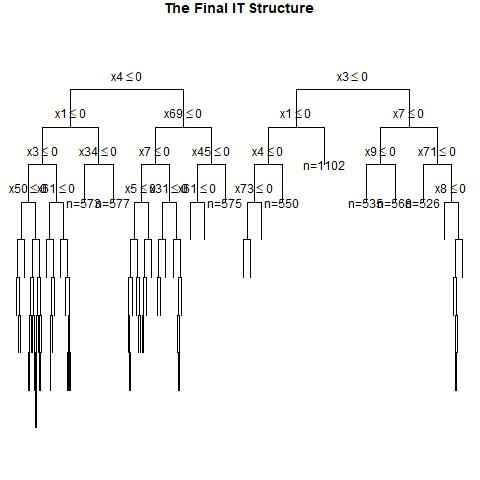

The table this chart was drawn from, first rows:
, x1, x2, x3, x4, x5, x6, x7, x8, x9, x10, x11, x12, x13, x14, x15, x16, x17, x18, x19, x20, x21, x22, x23
1, 1, 0, 0, 1, 0, 1, 1, 0, 1, 0, 0, 0, 0, 1, 0, 0, 0, 1, 1, 1, 1, 1, 1
2, 0, 0, 0, 0, 0, 0, 1, 0, 0, 0, 1, 0, 0, 1, 1, 0, 0, 1, 0, 0, 0, 1, 0
3, 0, 0, 1, 0, 1, 0, 0, 1, 1, 0, 1, 0, 1, 0, 1, 1, 0, 0, 1, 0, 1, 0, 1
4, 1, 0, 1, 1, 0, 0, 0, 1, 0, 0, 0, 1, 0, 0, 0, 0, 0, 1, 1, 1, 0, 1, 0
5, 1, 0, 0, 1, 0, 0, 0, 0, 1, 1, 1, 0, 0, 1, 1, 1, 0, 0, 1, 1, 1, 0, 1
6, 1, 1, 1, 0, 1, 0, 0, 0, 1, 1, 0, 0, 0, 1, 0, 0, 1, 1, 0, 0, 1, 0, 1
7, 0, 0, 0, 1, 1, 0, 0, 0, 0, 1, 1, 0, 1, 1, 0, 0, 1, 1, 0, 1, 0, 0, 1
8, 1, 1, 0, 0, 0, 0, 1, 1, 0, 0, 0, 1, 1, 1, 1, 1, 0, 1, 0, 1, 0, 1, 1
9, 0, 0, 1, 1, 1, 0, 0, 1, 0, 0, 1, 0, 0, 0, 0, 0, 0, 0, 1, 0, 1, 0, 1
10, 0, 1, 1, 0, 1, 1, 1, 0, 1, 1, 0, 0, 1, 1, 1, 0, 1, 1, 0, 0, 0, 1, 0
11, 1, 0, 0, 0, 0, 0, 0, 1, 0, 0, 0, 0, 1, 0, 1, 0, 1, 0, 1, 1, 1, 0, 1
12, 1, 1, 1, 0, 1, 0, 1, 1, 0, 0, 1, 1, 0, 1, 0, 0, 0, 0, 0, 0, 0, 0, 0
13, 0, 1, 0, 0, 1, 1, 0, 1, 0, 1, 0, 1, 0, 1, 0, 0, 1, 0, 1, 0, 0, 0, 1
14, 1, 0, 0, 0, 0, 1, 1, 0, 1, 1, 1, 0, 1, 1, 0, 0, 1, 0, 1, 1, 1, 1, 1
15, 1, 0, 0, 1, 0, 0, 0, 1, 1, 1, 0, 1, 0, 0, 0, 1, 1, 0, 1, 0, 0, 0, 1
16, 0, 0, 1, 0, 1, 1, 0, 1, 0, 0, 1, 0, 1, 1, 0, 1, 0, 1, 0, 0, 0, 1, 1
17, 1, 0, 0, 1, 1, 1, 0, 1, 1, 0, 0, 0, 1, 1, 0, 0, 1, 0, 1, 0, 1, 1, 1
18, 0, 0, 0, 0, 1, 1, 1, 1, 1, 1, 0, 1, 0, 1, 0, 1, 1, 0, 0, 1, 1, 0, 0
19, 1, 0, 0, 1, 0, 1, 0, 1, 1, 0, 1, 0, 1, 1, 0, 0, 1, 0, 1, 1, 0, 1, 0
20, 1, 0, 1, 1, 1, 1, 1, 1, 1, 0, 0, 0, 0, 0, 1, 0, 0, 1, 1, 0, 0, 0, 1
21, 1, 0, 1, 1, 0, 0, 1, 1, 1, 0, 0, 0, 0, 0, 0, 1, 1, 1, 0, 1, 1, 1, 1
22, 1, 0, 1, 1, 0, 0, 0, 0, 1, 0, 1, 1, 1, 1, 1, 1, 0, 1, 0, 0, 1, 1, 1
23, 0, 1, 0, 0, 1, 1, 1, 1, 1, 1, 0, 1, 1, 0, 1, 1, 1, 0, 1, 1, 0, 1, 1
24, 0, 1, 0, 1, 1, 1, 1, 1, 0, 0, 1, 1, 0, 1, 0, 1, 1, 1, 0, 0, 0, 1, 1
25, 0, 0, 0, 1, 0, 1, 1, 0, 1, 0, 1, 1, 1, 1, 0, 1, 0, 0, 0, 0, 1, 1, 1
26, 1, 1, 0, 1, 1, 0, 1, 1, 1, 1, 0, 1, 0, 0, 1, 0, 1, 1, 0, 1, 1, 1, 0
27, 1, 0, 1, 1, 0, 0, 1, 0, 0, 0, 1, 0, 1, 0, 0, 0, 0, 1, 0, 1, 0, 1, 1
28, 0, 0, 0, 1, 0, 0, 0, 1, 0, 0, 1, 1, 0, 0, 1, 0, 0, 0, 0, 1, 1, 0, 1
29, 1, 0, 0, 0, 0, 1, 1, 0, 0, 0, 0, 1, 1, 1, 0, 0, 1, 0, 1, 1, 0, 1, 0
30, 1, 1, 0, 1, 0, 1, 0, 1, 1, 0, 0, 0, 1, 1, 0, 1, 0, 1, 0, 0, 0, 1, 1
31, 1, 0, 1, 1, 1, 0, 1, 0, 0, 0, 0, 1, 0, 1, 1, 0, 0, 0, 0, 1, 0, 1, 0
32, 0, 0, 0, 0, 1, 1, 1, 0, 0, 0, 1, 1, 0, 0, 0, 0, 1, 1, 1, 1, 1, 1, 1
33, 0, 0, 1, 0, 1, 0, 0, 0, 1, 0, 0, 1, 1, 1, 0, 0, 0, 0, 0, 0, 0, 0, 0
34, 1, 0, 0, 1, 1, 0, 1, 1, 1, 0, 1, 0, 0, 1, 1, 0, 0, 0, 1, 0, 1, 1, 0
35, 1, 1, 1, 0, 1, 1, 0, 1, 1, 0, 1, 1, 1, 1, 0, 0, 1, 1, 0, 0, 0, 0, 1
36, 0, 1, 1, 1, 0, 1, 0, 1, 0, 0, 1, 1, 1, 0, 0, 1, 1, 0, 1, 0, 1, 1, 1
37, 0, 0, 0, 0, 0, 0, 1, 0, 0, 1, 1, 0, 1, 0, 1, 0, 1, 0, 1, 1, 1, 1, 0
38, 1, 1, 0, 0, 1, 1, 1, 1, 1, 0, 1, 1, 1, 1, 0, 0, 0, 1, 0, 0, 0, 0, 0
39, 0, 1, 1, 0, 1, 1, 1, 1, 0, 1, 0, 1, 1, 1, 0, 1, 1, 1, 0, 1, 1, 0, 0
40, 0, 1, 1, 1, 1, 1, 0, 1, 1, 1, 0, 0, 1, 1, 0, 0, 1, 0, 0, 1, 1, 0, 1
41, 0, 1, 0, 1, 0, 0, 1, 1, 0, 1, 0, 1, 0, 1, 1, 1, 0, 0, 1, 1, 1, 1, 0
42, 1, 1, 1, 1, 1, 0, 0, 1, 0, 1, 1, 0, 0, 1, 0, 0, 0, 1, 0, 1, 0, 0, 0
43, 1, 0, 0, 1, 1, 0, 1, 0, 0, 0, 0, 0, 0, 1, 1, 1, 0, 1, 0, 1, 0, 1, 0
44, 0, 0, 1, 1, 0, 0, 1, 0, 1, 0, 1, 1, 1, 1, 0, 0, 1, 0, 0, 1, 0, 1, 1
45, 1, 1, 1, 0, 0, 0, 1, 1, 1, 0, 0, 0, 0, 0, 0, 1, 1, 1, 0, 0, 0, 0, 0
46, 1, 0, 1, 0, 1, 0, 1, 0, 0, 1, 1, 1, 0, 0, 0, 1, 1, 0, 0, 1, 1, 0, 1
47, 0, 0, 0, 1, 0, 0, 0, 0, 0, 0, 0, 1, 0, 0, 1, 0, 1, 1, 0, 0, 0, 1, 1
48, 0, 0, 0, 0, 1, 0, 0, 1, 0, 1, 0, 0, 0, 0, 1, 0, 0, 1, 0, 1, 0, 0, 0
49, 1, 0, 1, 0, 0, 0, 1, 0, 0, 0, 0, 1, 1, 0, 0, 1, 0, 1, 0, 0, 0, 1, 0
50, 0, 0, 1, 1, 0, 0, 0, 1, 0, 0, 1, 1, 0, 1, 1, 1, 0, 1, 0, 1, 1, 1, 0
51, 1, 0, 1, 1, 0, 1, 1, 1, 1, 0, 0, 0, 1, 1, 1, 0, 0, 1, 1, 1, 0, 0, 0
52, 0, 1, 0, 1, 0, 0, 0, 0, 0, 0, 0, 0, 1, 1, 0, 0, 0, 0, 1, 0, 0, 1, 1
53, 1, 0, 1, 0, 1, 1, 1, 1, 1, 0, 1, 0, 1, 0, 0, 1, 0, 1, 0, 1, 0, 0, 1
54, 0, 0, 1, 0, 0, 1, 0, 0, 1, 0, 0, 0, 1, 1, 1, 1, 0, 1, 0, 1, 1, 1, 1
55, 1, 0, 1, 0, 0, 0, 0, 1, 0, 1, 0, 0, 0, 0, 1, 0, 0, 0, 0, 0, 1, 0, 0
56, 1, 0, 0, 1, 0, 0, 0, 1, 1, 0, 1, 0, 1, 1, 0, 0, 0, 1, 0, 0, 0, 1, 1
57, 0, 1, 1, 1, 1, 1, 1, 0, 1, 1, 0, 0, 0, 0, 0, 1, 0, 1, 1, 0, 1, 0, 0
58, 0, 1, 1, 1, 0, 1, 0, 0, 0, 0, 1, 0, 1, 0, 0, 1, 0, 1, 0, 1, 0, 0, 1
59, 0, 1, 0, 1, 1, 0, 1, 0, 1, 0, 1, 1, 0, 0, 1, 1, 0, 0, 0, 0, 1, 1, 0
60, 1, 0, 0, 0, 1, 0, 1, 0, 0, 0, 1, 1, 0, 0, 1, 0, 1, 1, 0, 0, 0, 0, 0
... 940 more rows
